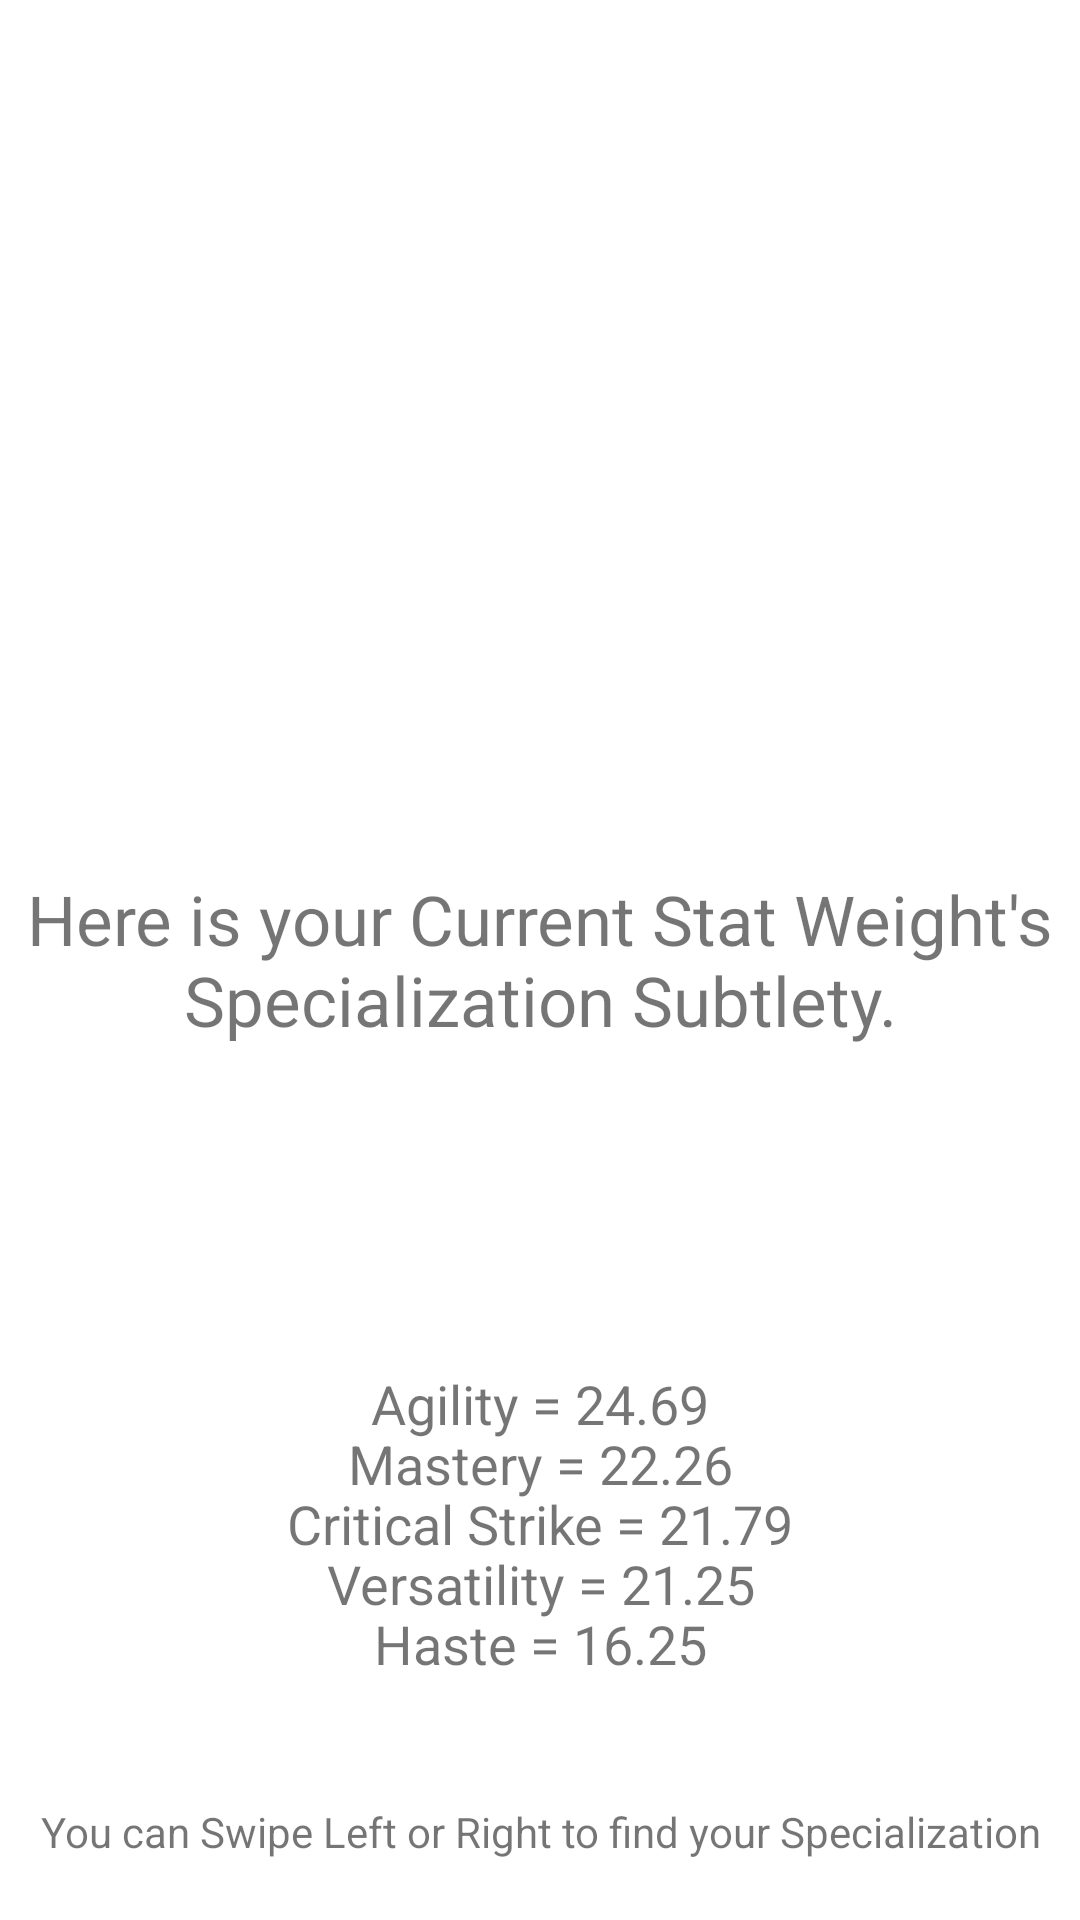

Android layout source for this screen:
<!-- AndroidManifest.xml: application theme AppTheme -->
<!-- res/layout/fragment_green.xml -->
<FrameLayout xmlns:android="http://schemas.android.com/apk/res/android"
    xmlns:tools="http://schemas.android.com/tools"
    android:layout_width="match_parent"
    android:layout_height="match_parent"
    android:background="@android:color/white"
    tools:context="edu.gsu.httpscs.rogueproject.fragment.GreenFragment">

    
    <TextView
        android:layout_width="match_parent"
        android:layout_height="match_parent"
        android:layout_gravity="center"
        android:gravity="center"
        android:text="Here is your Current Stat Weight's Specialization Subtlety."
        android:textSize="23sp"/>

    <TextView
        android:layout_width="match_parent"
        android:text="Agility = 24.69"
        android:layout_height="match_parent"
        android:layout_gravity="bottom"
        android:layout_marginBottom="160sp"
        android:gravity="center|bottom"
        android:textSize="18sp"/>
    <TextView
        android:layout_width="match_parent"
        android:layout_height="match_parent"
        android:layout_gravity="bottom"
        android:gravity="center|bottom"
        android:layout_marginBottom="140sp"
        android:text="Mastery = 22.26"
        android:textSize="18sp"/>
    <TextView
        android:layout_width="match_parent"
        android:layout_height="match_parent"
        android:layout_gravity="bottom"
        android:gravity="center|bottom"
        android:layout_marginBottom="120sp"
        android:text="Critical Strike = 21.79"
        android:textSize="18sp"/>
    <TextView
        android:layout_width="match_parent"
        android:layout_height="match_parent"
        android:layout_gravity="bottom"
        android:gravity="center|bottom"
        android:layout_marginBottom="100sp"
        android:text="Versatility = 21.25"
        android:textSize="18sp"/>
    <TextView
        android:layout_width="match_parent"
        android:layout_height="match_parent"
        android:layout_gravity="bottom"
        android:gravity="center|bottom"
        android:layout_marginBottom="80sp"
        android:text="Haste = 16.25"
        android:textSize="18sp"/>

    <TextView
        android:layout_width="match_parent"
        android:layout_height="match_parent"
        android:layout_gravity="bottom"
        android:gravity="center|bottom"
        android:layout_marginBottom="20sp"
        android:text="You can Swipe Left or Right to find your Specialization"/>
</FrameLayout>

    
    
    
    
    

    
    
    
    
    
<!-- resources referenced by this layout -->
<resources>
  <style name="AppTheme" parent="Theme.AppCompat.Light.DarkActionBar">
          
          <item name="colorPrimary">@color/colorPrimary</item>
          <item name="colorPrimaryDark">@color/colorPrimaryDark</item>
          <item name="colorAccent">@color/colorAccent</item>
      </style>
  <color name="colorPrimary">#3F51B5</color>
  <color name="colorPrimaryDark">#303F9F</color>
  <color name="colorAccent">#FF4081</color>
</resources>
